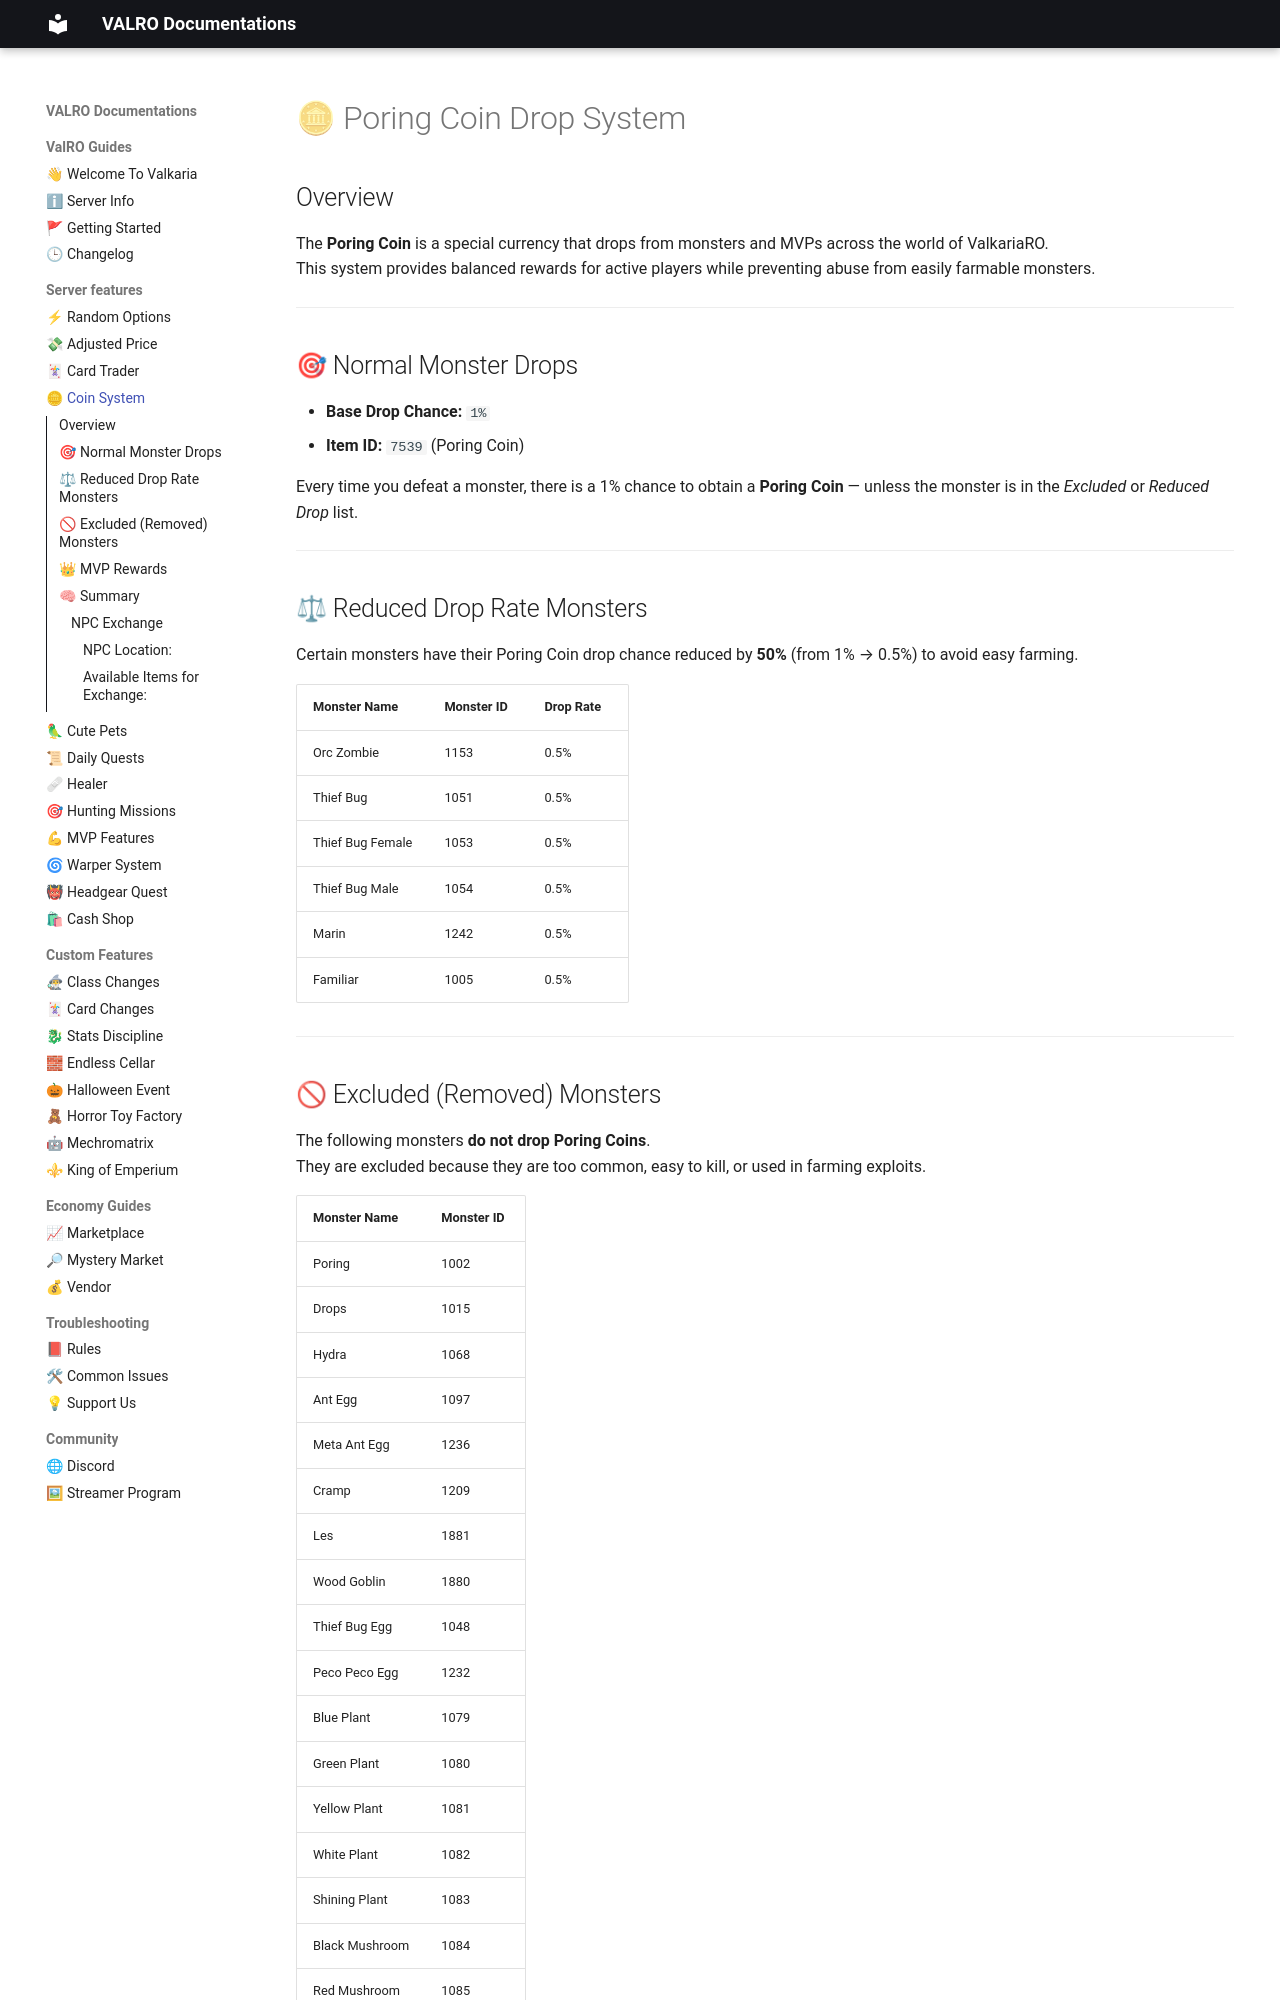

repository: PgeePow/RO-WEB · page: coin-system/index.html · generator: mkdocs

# 🪙 Poring Coin Drop System

## Overview
The **Poring Coin** is a special currency that drops from monsters and MVPs across the world of ValkariaRO.  
This system provides balanced rewards for active players while preventing abuse from easily farmable monsters.

---

## 🎯 Normal Monster Drops
- **Base Drop Chance:** `1%`
- **Item ID:** `7539` (Poring Coin)

Every time you defeat a monster, there is a 1% chance to obtain a **Poring Coin** — unless the monster is in the *Excluded* or *Reduced Drop* list.

---

## ⚖ Reduced Drop Rate Monsters
Certain monsters have their Poring Coin drop chance reduced by **50%** (from 1% → 0.5%) to avoid easy farming.

| Monster Name        | Monster ID | Drop Rate |
|----------------------|-------------|------------|
| Orc Zombie           | 1153        | 0.5% |
| Thief Bug            | 1051        | 0.5% |
| Thief Bug Female     | 1053        | 0.5% |
| Thief Bug Male       | 1054        | 0.5% |
| Marin                | 1242        | 0.5% |
| Familiar             | 1005        | 0.5% |

---

## 🚫 Excluded (Removed) Monsters
The following monsters **do not drop Poring Coins**.  
They are excluded because they are too common, easy to kill, or used in farming exploits.

| Monster Name      | Monster ID |
|--------------------|-------------|
| Poring             | 1002 |
| Drops              | 1015 |
| Hydra              | 1068 |
| Ant Egg            | 1097 |
| Meta Ant Egg       | 1236 |
| Cramp              | 1209 |
| Les                | 1881 |
| Wood Goblin        | 1880 |
| Thief Bug Egg      | 1048 |
| Peco Peco Egg      | 1232 |
| Blue Plant         | 1079 |
| Green Plant        | 1080 |
| Yellow Plant       | 1081 |
| White Plant        | 1082 |
| Shining Plant      | 1083 |
| Black Mushroom     | 1084 |
| Red Mushroom       | 1085 |
| Thief Bug          | 1051 |
| Tarou              | 1175 |
| Plankton           | 1161 |
| Sohee              | 1770 |

> 📝 *Excluded monsters will never drop a Poring Coin, regardless of event bonuses or drop modifiers.*

---

## 👑 MVP Rewards
Defeating MVPs always rewards **Poring Coins** directly.

| Reward Type | Quantity | Notes |
|--------------|-----------|-------|
| Fixed Reward | 5–10 Coins | Given automatically to the MVP killer |

**Example Announcement:**
> 📰 *Player [Name] has received 8 Poring Coins for killing an MVP!*

---
